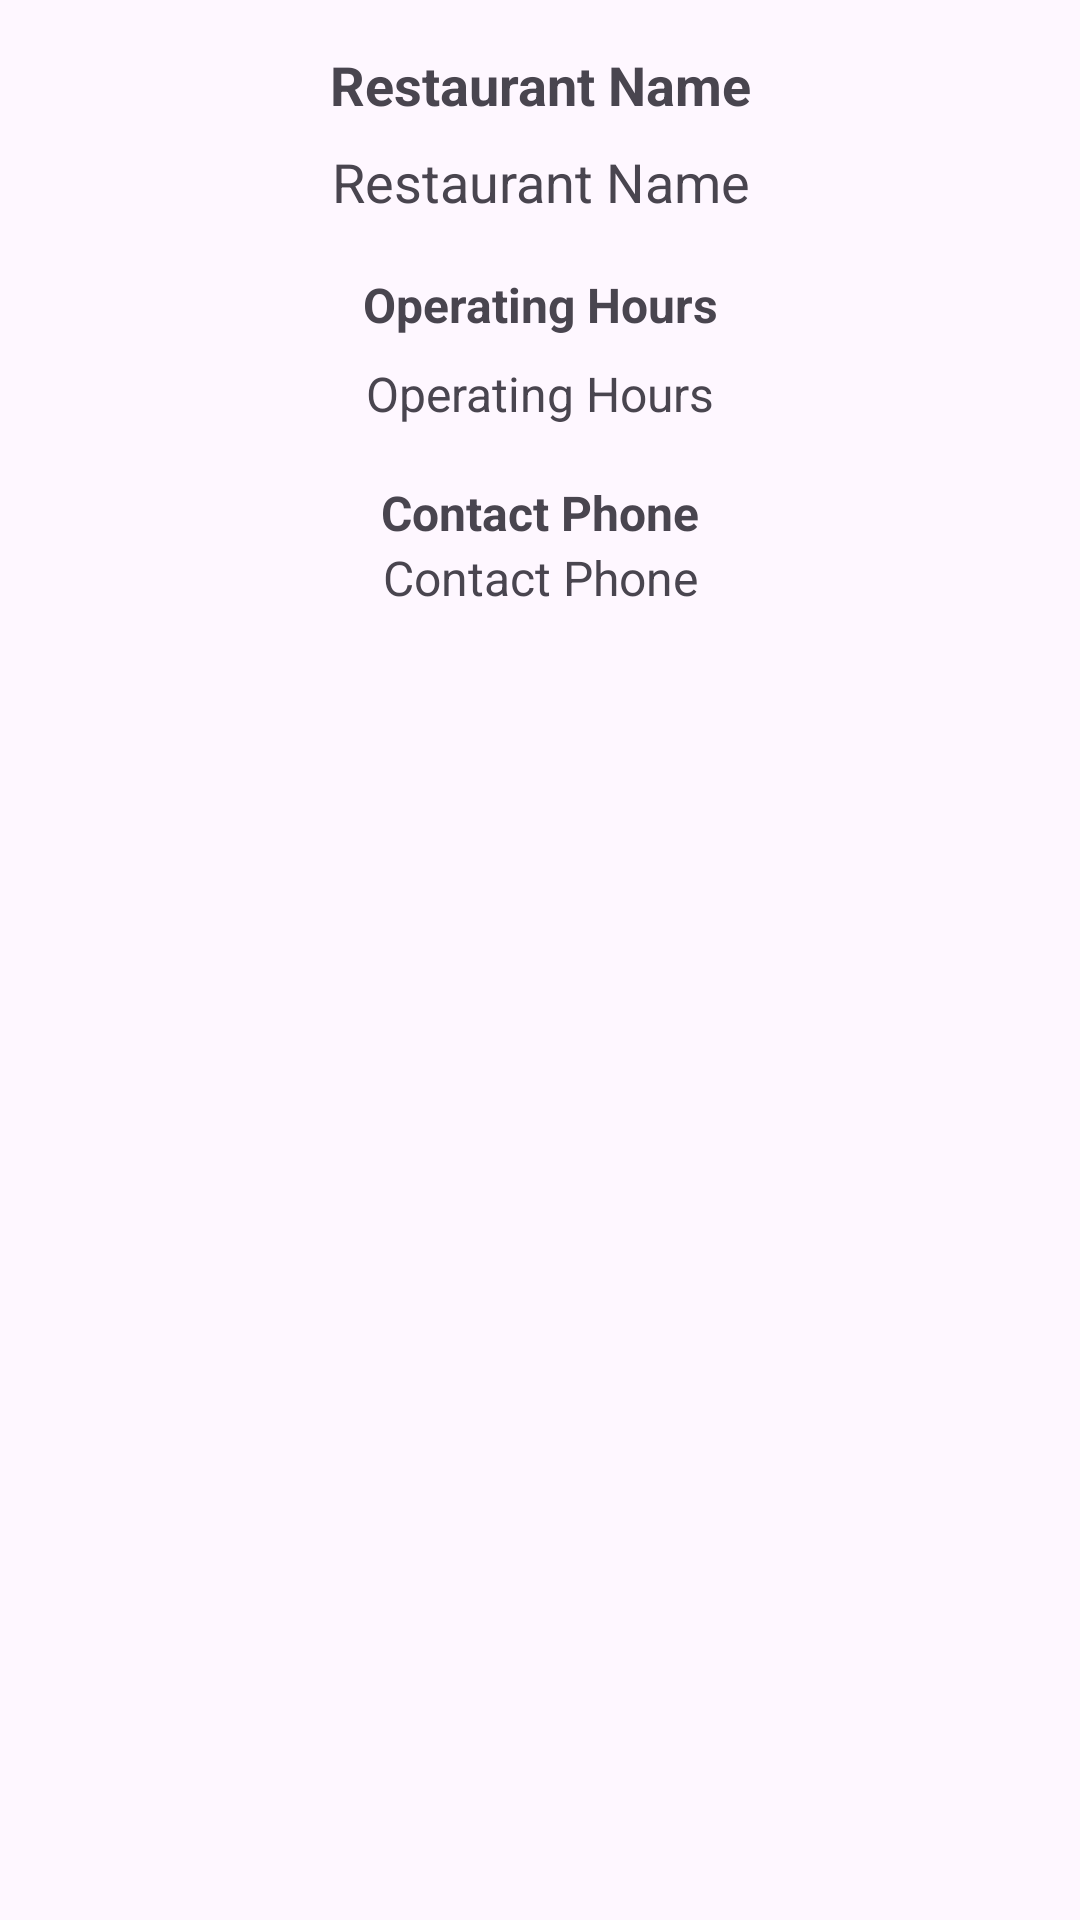

Reconstruct the res/layout file that produces this screen, plus the resources it refers to.
<!-- AndroidManifest.xml: application theme Theme.SkipQ -->
<!-- res/layout/dialog_restaurant_info.xml -->
<?xml version="1.0" encoding="utf-8"?>
<LinearLayout xmlns:android="http://schemas.android.com/apk/res/android"
    android:layout_width="match_parent"
    android:layout_height="wrap_content"
    android:orientation="vertical"
    android:padding="16dp">

    <TextView
        android:id="@+id/textview"
        android:gravity="center"
        android:layout_width="match_parent"
        android:layout_height="wrap_content"
        android:text="Restaurant Name"
        android:textSize="18sp"
        android:textStyle="bold"
        android:paddingBottom="8dp" />
    <TextView
        android:gravity="center"
        android:id="@+id/restaurant_name"
        android:layout_width="match_parent"
        android:layout_height="wrap_content"
        android:text="Restaurant Name"
        android:textSize="18sp"
        android:paddingBottom="8dp" />

    <TextView
        android:layout_marginTop="10dp"
        android:id="@+id/textview1"
        android:layout_width="match_parent"
        android:layout_height="wrap_content"
        android:text="Operating Hours"
        android:textStyle="bold"
        android:gravity="center"
        android:textSize="16sp"
        android:paddingBottom="8dp" />
    <TextView
        android:id="@+id/operating_hours"
        android:layout_width="match_parent"
        android:layout_height="wrap_content"
        android:text="Operating Hours"
        android:gravity="center"
        android:textSize="16sp"
        android:paddingBottom="8dp" />


    <TextView
        android:layout_marginTop="10dp"
        android:id="@+id/textview2"
        android:layout_width="match_parent"
        android:layout_height="wrap_content"
        android:text="Contact Phone"
        android:textStyle="bold"
        android:gravity="center"
        android:textSize="16sp" />
    <TextView
        android:id="@+id/contact_phone"
        android:layout_width="match_parent"
        android:layout_height="wrap_content"
        android:text="Contact Phone"
        android:gravity="center"
        android:textSize="16sp" />

</LinearLayout>
<!-- resources referenced by this layout -->
<resources>
  <style name="Theme.SkipQ" parent="Base.Theme.SkipQ" />
  <style name="Base.Theme.SkipQ" parent="Theme.Material3.DayNight.NoActionBar">
          <item name="colorPrimary">@color/primary_color</item>
          <item name="colorPrimaryVariant">@color/primary_color</item>
          <item name="colorSecondary">@color/secondary_color</item>
          <item name="colorSecondaryVariant">@color/secondary_color</item>
          <item name="android:statusBarColor">@color/primary_color</item>
      </style>
  <color name="primary_color">#ff914d</color>
  <color name="secondary_color">#003153</color>
</resources>
